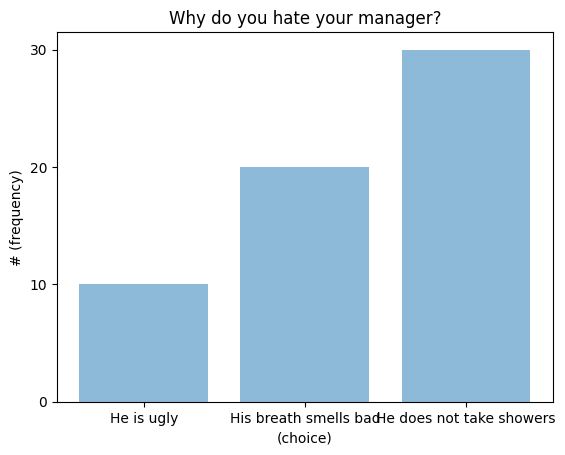

Generate this figure with matplotlib:
import matplotlib.pyplot as plt; plt.rcdefaults()
import numpy as np
import matplotlib.pyplot as plt
import matplotlib
from collections import OrderedDict

dummy_multiple_choice_data = {
    'title': 'Why do you hate your manager?',
    'type': 'multiple_choice',
    'optionList': OrderedDict({'He is ugly': 10, 'His breath smells bad': 20, 'He does not take showers': 30}),
}

dummy_rating_choice_data = {
    'question_title': 'What out of 10 do you rate your manager?',
    'question_type': 'rating',
    'rating_choice_range': (0, 10), # rating range from 0 to 10
    'results': [5]*10
}


def generate_multiple_choice(data, save=False):
    x_axis = data['optionList'].keys()
    y_pos = np.arange(len(x_axis))
    plt.bar(y_pos, list(data['optionList'].values()), align='center', alpha=0.5)
    plt.xticks(y_pos, x_axis)
    plt.ylabel('# (frequency)')
    plt.xlabel('(choice)')
    plt.title(data['title'])
    matplotlib.rc('xtick', labelsize=20)
    matplotlib.rc('ytick', labelsize=20)
    if (save):
        return plt.savefig('books_read.png')
    plt.show()

generate_multiple_choice(dummy_multiple_choice_data)